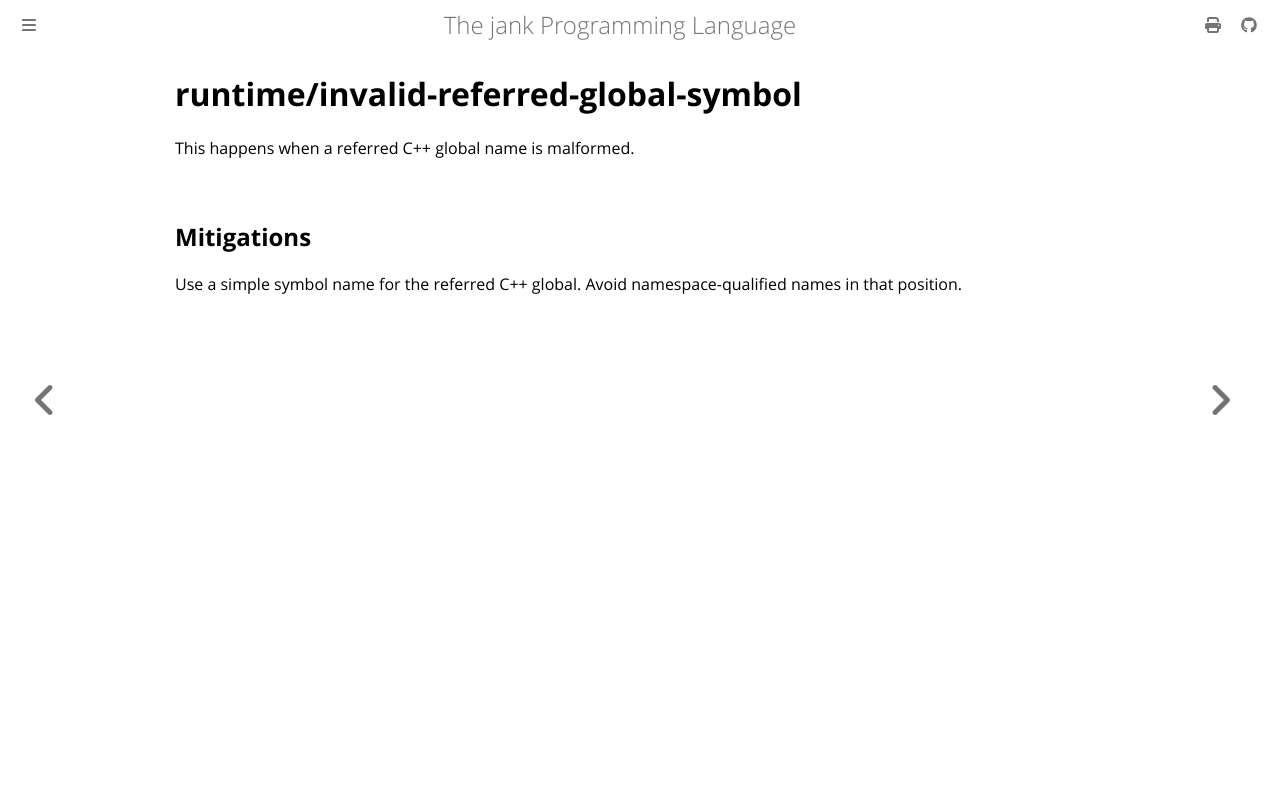

repository: jank-lang/jank · page: reference/error/runtime/invalid-referred-global-symbol.html · generator: mdbook

# runtime/invalid-referred-global-symbol
This happens when a referred C++ global name is malformed.

## Mitigations
Use a simple symbol name for the referred C++ global. Avoid namespace-qualified
names in that position.
